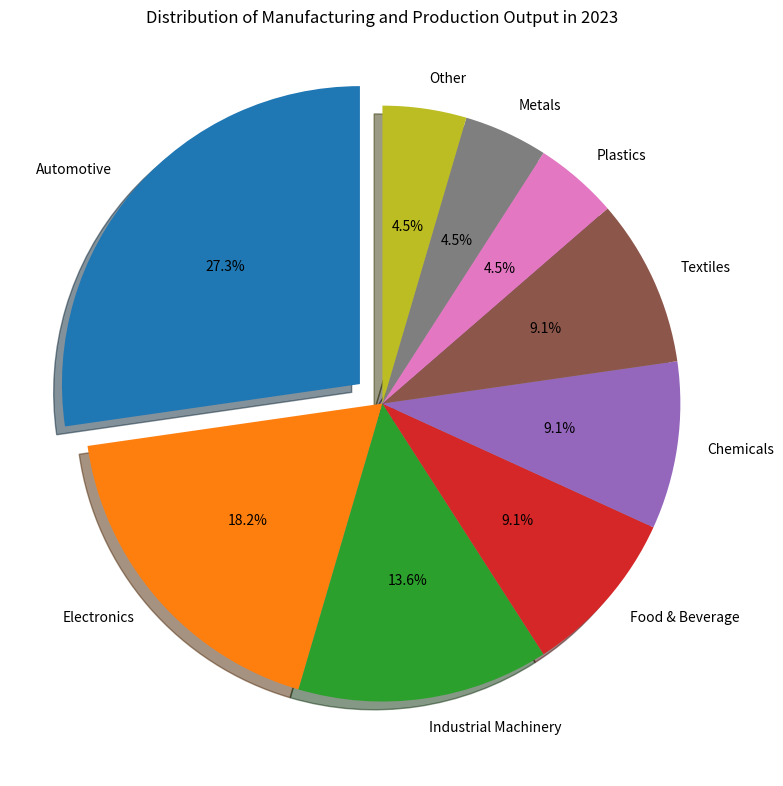

Here is the Python script that generated this plot: (Note: this script raises an exception after producing the figure.)

import matplotlib.pyplot as plt
plt.figure(figsize=(8,8))
labels = ['Automotive', 'Electronics', 'Industrial Machinery', 'Food & Beverage', 'Chemicals', 'Textiles', 'Plastics', 'Metals', 'Other']
sizes = [30,20,15,10,10,10,5,5,5]
explode = (0.1, 0, 0, 0, 0, 0, 0, 0, 0)
plt.pie(sizes, explode=explode, labels=labels, autopct='%1.1f%%', shadow=True, startangle=90)
plt.title("Distribution of Manufacturing and Production Output in 2023")
plt.xticks(rotation=90, wrap=True)
plt.tight_layout()
plt.savefig('pie chart/png/175.png')
plt.clf()
